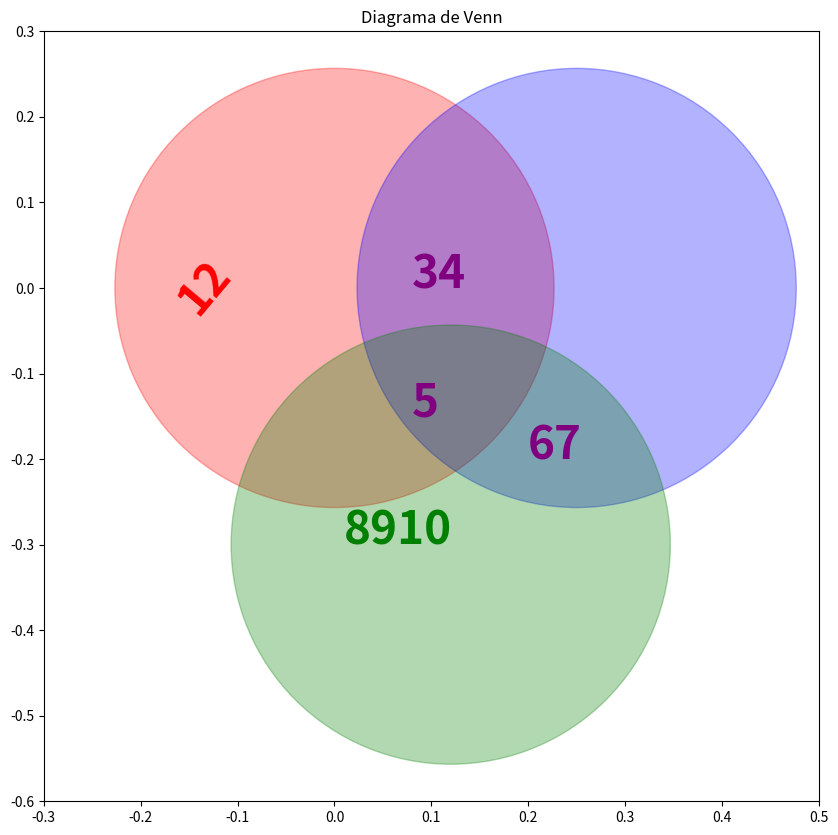

Write the Python code that produced this figure.
from matplotlib import pyplot as plt

def main():

    coso = union_conjuntos([1, 2, 3, 4, 5 ], [3, 4, 5, 6, 7])
    coso2 = interseccion_conjuntos([1, 2, 3, 4, 5 ], [3, 4, 5, 6, 7])
    coso3 = diferencia_conjuntos([1, 2, 3, 4, 5 ], [3, 4, 5, 6, 7])
    coso4 = complemento_conjuntos([1, 2, 3, 4, 5, 6, 7, 8, 9, 10], [3, 4, 5, 6, 7])
    coso5 = combinacion_conjuntos([1, 2, 3, 4, 5 ], [3, 4, 5, 6, 7])
    print(coso)
    print(coso2)
    print(coso3)
    print(coso4)
    print(coso5)
    # diagrama_venn([1, 2, 3, 4, 5 ], [3, 4, 5, 6, 7])
    #diagrama_venn_interseccion([1, 2, 3, 4, 5 ], [3, 4, 5, 6, 7])
    diagrama_venn_interseccion_3([1, 2, 3, 4, 5 ], [3, 4, 5, 6, 7], [5, 6, 7, 8, 9, 10])


#funcion para mostrar un diagrama de venn con dos conjuntos (union)
def diagrama_venn(conjunto1, conjunto2):
    fig = plt.figure(figsize=(10, 10) )
    ax = fig.add_subplot(1,1,1)
    ax.set_title("Diagrama de Venn")
    """
    en el scatter, en la x, mediante las comas ubicamos en donde y cuantos circulos queremos
    """
    plt.scatter(x=[0,0.25], y=[0,0], s=150000, color=['red', 'blue'], alpha=0.3, vmax= 3, vmin=2)
    

    union = union_conjuntos(conjunto1, conjunto2)

    #restar el conjunto 1 de la union
    conjunto_1 = array_to_string( diferencia_conjuntos(union, conjunto2))
    #restar el conjunto 2 de la union
    conjunto_2 = array_to_string (diferencia_conjuntos(union, conjunto1))
    

    plt.text(x=-0.17, y=-0.03, s= conjunto_1, rotation = 50,fontsize=33, fontweight='bold', color='red')
    plt.text(x=0.25, y=-0.08, s= conjunto_2, rotation = -55,fontsize=33, fontweight='bold', color='blue')
    # union entre los dos conjuntos
    plt.text(x=0.0, y=-0.15, s= union_resultado,fontsize=33,fontweight='bold', color='purple')

    plt.xlim(-0.25, 0.5)
    plt.ylim(-0.4, 0.2)
    plt.show()

#funcion para mostrar un diagrama de venn con dos conjuntos (interseccion)
def diagrama_venn_interseccion(conjunto1, conjunto2):
    fig = plt.figure(figsize=(10, 10) )
    ax = fig.add_subplot(1,1,1)
    ax.set_title("Diagrama de Venn")
    """
    en el scatter, en la x, mediante las comas ubicamos en donde y cuantos circulos queremos
    """
    plt.scatter(x=[0,0.25], y=[0,0], s=100000, color=['red', 'blue'], alpha=0.3, vmax= 3, vmin=2)
    

    interseccion = interseccion_conjuntos(conjunto1, conjunto2)

    #restar el conjunto 1 de la union
    conjunto_1 = array_to_string( diferencia_conjuntos(conjunto1, interseccion))
    #restar el conjunto 2 de la union
    conjunto_2 = array_to_string (diferencia_conjuntos(conjunto2, interseccion))

    plt.text(x=-0.17, y=-0.03, s= conjunto_1, rotation = 50,fontsize=33, fontweight='bold', color='red')
    plt.text(x=0.25, y=-0.08, s= conjunto_2, rotation = -55,fontsize=33, fontweight='bold', color='blue')
    # interseccion entre los dos conjuntos
    plt.text(x=0.05, y=0.0, s= array_to_string(interseccion),fontsize=33,fontweight='bold', color='purple')

    plt.xlim(-0.3, 0.5)
    plt.ylim(-0.4, 0.4)
    plt.show()
#funcion para mostar un diagrama de venn con tres conjuntos (interseccion)
def diagrama_venn_interseccion_3(conjunto1, conjunto2, conjunto3):
    fig = plt.figure(figsize=(10, 10) )
    ax = fig.add_subplot(1,1,1)
    ax.set_title("Diagrama de Venn")
    """
    en el scatter, en la x, mediante las comas ubicamos en donde y cuantos circulos queremos
    """
    plt.scatter(x=[0,0.25, 0.12], y=[0,0,-0.3], s=100000, color=['red', 'blue', 'green'], alpha=0.3, vmax= 3, vmin=2)
    

    interseccionaux = interseccion_conjuntos(conjunto1, conjunto2)
    interseccion2aux = interseccion_conjuntos(conjunto1, conjunto3)
    interseccion3aux = interseccion_conjuntos(conjunto2, conjunto3)
    interseccion_todos = interseccion_conjuntos(conjunto1, conjunto2, conjunto3)

    interseccion = diferencia_conjuntos(interseccionaux, interseccion_todos)
    interseccion2 = diferencia_conjuntos(interseccion2aux, interseccion_todos)
    interseccion3 = diferencia_conjuntos(interseccion3aux, interseccion_todos)



    #restar el conjunto 1 de la interseccion de todos
    conjunto_1 = array_to_string( diferencia_conjuntos(conjunto1, conjunto2, conjunto3, interseccion_todos))
    #restar el conjunto 2 de la interseccion de todos
    conjunto_2 = array_to_string (diferencia_conjuntos(conjunto2, conjunto1, conjunto3, interseccion_todos))
    #restar el conjunto 3 de la interseccion de todos
    conjunto_3 = array_to_string (diferencia_conjuntos(conjunto3, conjunto2, conjunto1, interseccion_todos))

    plt.text(x=-0.17, y=-0.03, s= conjunto_1, rotation = 50,fontsize=33, fontweight='bold', color='red')
    plt.text(x=0.25, y=-0.03, s= conjunto_2, rotation = -55,fontsize=33, fontweight='bold', color='blue')
    plt.text(x=0.01, y=-0.3, s= conjunto_3,fontsize=33, fontweight='bold', color='green')

    # interseccion entre los 3 conjuntos
    plt.text(x=0.08, y=-0.15, s= array_to_string(interseccion_todos),fontsize=33,fontweight='bold', color='purple')
    #nterseccion entre conjunto 1 y 2
    plt.text(x=0.08, y=0.0, s= array_to_string(interseccion),fontsize=33,fontweight='bold', color='purple')
    #nterseccion entre conjunto 1 y 3
    plt.text(x=0.0, y=-0.2, s= array_to_string(interseccion2),fontsize=33,fontweight='bold', color='purple')
    #nterseccion entre conjunto 2 y 3
    plt.text(x=0.2, y=-0.2, s= array_to_string(interseccion3),fontsize=33,fontweight='bold', color='purple')

    plt.xlim(-0.3, 0.5)
    plt.ylim(-0.6, 0.3)
    plt.show()

#funcion para pasar un array a un string
def array_to_string(array):
    string = ""
    for element in array:
        string += str(element)
    return string

#funcion para union de conjuntos de n cantidad
def union_conjuntos(*conjuntos):
    conjunto_union = []
    for conjunto in conjuntos:
        for elemento in conjunto:
            if elemento not in conjunto_union:
                conjunto_union.append(elemento)
    return conjunto_union

#funcion para interseccion de conjuntos de n cantidad
def interseccion_conjuntos(*conjuntos):
    if len(conjuntos) < 2:
        return "Se necesitan al menos dos conjuntos para realizar una intersección."

    conjunto_interseccion = list(conjuntos[0])
    for conjunto in conjuntos[1:]:
        conjunto_interseccion = [elemento for elemento in conjunto_interseccion if elemento in conjunto]
    return conjunto_interseccion


#funcion para diferencia de conjuntos de n cantidad
def diferencia_conjuntos(*conjuntos):
    if len(conjuntos) < 2:
        return "Se necesitan al menos dos conjuntos para realizar una diferencia."

    conjunto_diferencia = list(conjuntos[0])
    for conjunto in conjuntos[1:]:
        conjunto_diferencia = [elemento for elemento in conjunto_diferencia if elemento not in conjunto]
    return conjunto_diferencia


#funcion para complemento de conjuntos de n cantidad
def complemento_conjuntos(conjunto_universo, conjunto):
    conjunto_complemento = []
    for elemento in conjunto_universo:
        if elemento not in conjunto:
            conjunto_complemento.append(elemento)
    return conjunto_complemento

#funcion para combinacion de conjuntos de n cantidad
def combinacion_conjuntos(conjunto1, conjunto2):
    conjunto_combinacion = []
    for elemento in conjunto1:
        if elemento not in conjunto_combinacion:
            conjunto_combinacion.append(elemento)
    for elemento in conjunto2:
        if elemento not in conjunto_combinacion:
            conjunto_combinacion.append(elemento)
    return conjunto_combinacion

main()
